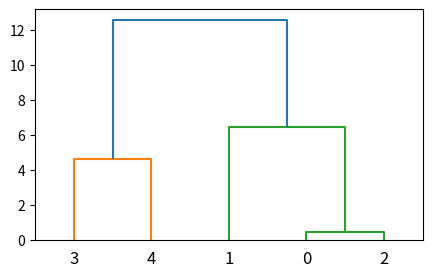

Write Python code to recreate this figure.
from scipy.cluster.hierarchy import dendrogram, linkage,fcluster
from matplotlib import pyplot as plt
import numpy as np

X=np.zeros((5,2))

for i in range(X.shape[0]):
    for j in range(X.shape[1]):
        n=10*np.random.random()
        X[i,j]=n

Z = linkage(X, 'ward')    
f = fcluster(Z,4,'distance')
fig = plt.figure(figsize=(5, 3))
dn = dendrogram(Z)
print(Z)
print(X.shape)
plt.show()
